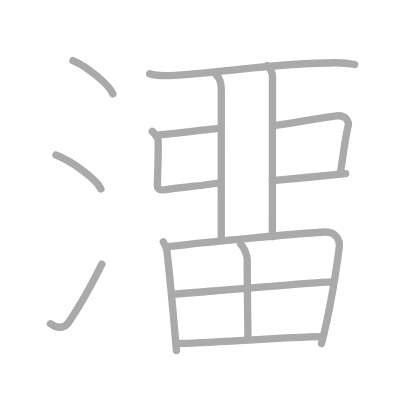
t = 0.00 s
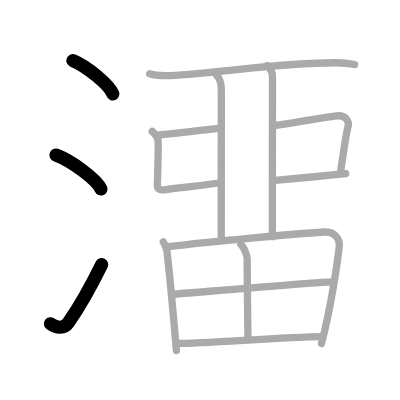
t = 3.00 s
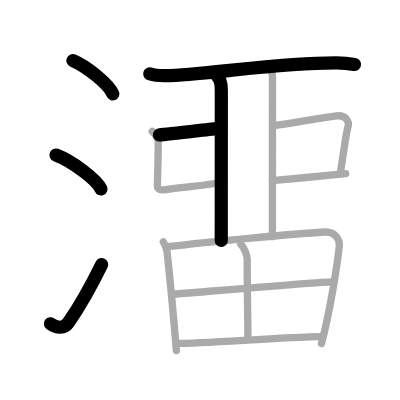
t = 6.00 s
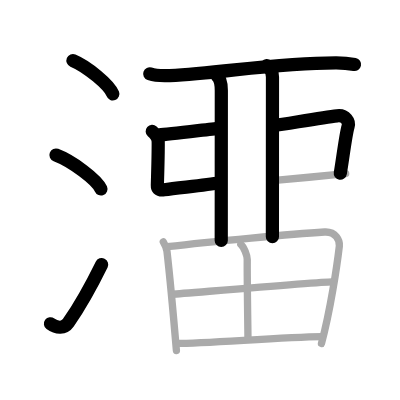
t = 9.00 s
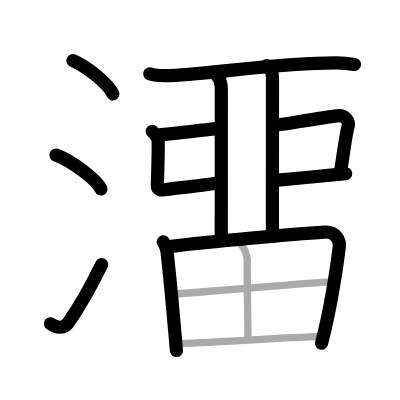
t = 12.00 s
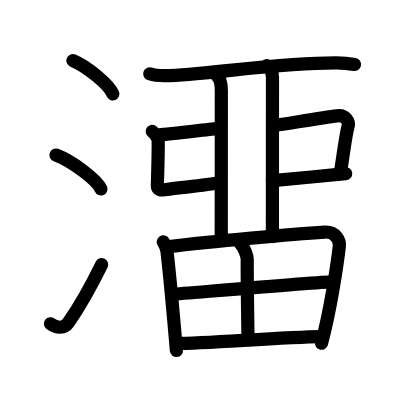
t = 15.00 s

The animated SVG that drew these frames (rendered in a browser with its animation timeline set to each time). Animation: 15 SMIL elements (animate=15); one cycle of 15.00 s.

<?xml version="1.0" standalone="no"?>
<!DOCTYPE svg PUBLIC "-//W3C//DTD SVG 1.1//EN"   "http://www.w3.org/Graphics/SVG/1.1/DTD/svg11.dtd">
<svg width="400px" height="400px"  version="1.1" xmlns="http://www.w3.org/2000/svg">
  <defs>
    <marker id="Triangle" viewBox="0 0 10 10" refX="0" refY="5" markerUnits="strokeWidth" markerWidth="3" style="stroke-opacity:0%;fill:#aaaaaa;" markerHeight="2" orient="auto">
      <path d="M 0 0 L 10 5 L 0 10 z" />
    </marker>
    
    <marker id="Arrow" viewBox="0 0 10 10" refX="5" refY="5" markerUnits="strokeWidth" markerWidth="1.8" style="stroke-opacity:0%;fill:#770000;" markerHeight="2" orient="auto">
      <path d="M 0 4 L 6 4 L 4 1 L 10 5 L 4 9 L 6 6 L 0 6 z" />
        <circle cx="5" cy="5" r="5" />
      </marker>
    
    <marker id="TriangleRed" viewBox="0 0 10 10" refX="0" refY="5" markerUnits="strokeWidth" markerWidth="3" style="stroke-opacity:0%;fill:#CC0000;" markerHeight="2" orient="auto">
      <path d="M 0 0 L 10 5 L 0 10 z" />
    </marker>
    
    <marker id="ArrowRed" viewBox="0 0 10 10" refX="5" refY="5" markerUnits="strokeWidth" markerWidth="1.8" style="stroke-opacity:0%;fill:#CC0000;" markerHeight="2" orient="auto">
      <path d="M 0 4 L 6 4 L 4 1 L 10 5 L 4 9 L 6 6 L 0 6 z" />
        <circle cx="5" cy="5" r="5" />
      </marker>
    
  </defs>
  
  <path style="fill:#ffffff; fill-opacity:100%; fill-rule:evenodd; stroke-width:0;" d="M 0 0 L 400px 0 L 400px 400px L 0 400px L 0 0" />

  <g transform="scale(3.6697247706422 3.6697247706422)">
<path style="fill:none; fill-opacity:0%; fill-rule:evenodd; stroke:#aaaaaa; stroke-opacity:100%; stroke-width: 1.5pt; stroke-linejoin:round; stroke-linecap:round;" d="M19.88 16.5c3.84 1.6 9.91 6.6 10.87 9.09"></path>
<path style="fill:none; fill-opacity:0%; fill-rule:evenodd; stroke:#aaaaaa; stroke-opacity:100%; stroke-width: 1.5pt; stroke-linejoin:round; stroke-linecap:round;" d="M15.25 42.25c4.32 1.63 11.17 6.71 12.25 9.25"></path>
<path style="fill:none; fill-opacity:0%; fill-rule:evenodd; stroke:#aaaaaa; stroke-opacity:100%; stroke-width: 1.5pt; stroke-linejoin:round; stroke-linecap:round;" d="M13.75 88.23c1.71 1.27 3.78 1.32 4.86-0.25c3.14-4.57 6.29-10.16 9.14-15.99"></path>
<path style="fill:none; fill-opacity:0%; fill-rule:evenodd; stroke:#aaaaaa; stroke-opacity:100%; stroke-width: 1.5pt; stroke-linejoin:round; stroke-linecap:round;" d="M40.8 20.11c1.42 0.48 4.03 0.55 5.46 0.48c14.24-0.68 28.83-3.5 45.37-3.48c2.37 0 3.8 0.23 4.99 0.47"></path>
<path style="fill:none; fill-opacity:0%; fill-rule:evenodd; stroke:#aaaaaa; stroke-opacity:100%; stroke-width: 1.5pt; stroke-linejoin:round; stroke-linecap:round;" d="M59.03 20.56c1 0.83 1.28 2.66 1.28 4.12c0 3.32-0.02 36.33-0.02 40.85"></path>
<path style="fill:none; fill-opacity:0%; fill-rule:evenodd; stroke:#aaaaaa; stroke-opacity:100%; stroke-width: 1.5pt; stroke-linejoin:round; stroke-linecap:round;" d="M43.44 36.77c2.36-0.19 14.18-1.61 16.11-1.8"></path>
<path style="fill:none; fill-opacity:0%; fill-rule:evenodd; stroke:#aaaaaa; stroke-opacity:100%; stroke-width: 1.5pt; stroke-linejoin:round; stroke-linecap:round;" d="M41.48 35.8c0.92 0.81 1.62 1.65 1.63 2.79c0.03 2.41-0.13 8.54-0.23 11.86c-0.02 0.72 0.17 1.5 1.86 1.26c3.85-0.55 11.28-1.22 15.24-1.91"></path>
<path style="fill:none; fill-opacity:0%; fill-rule:evenodd; stroke:#aaaaaa; stroke-opacity:100%; stroke-width: 1.5pt; stroke-linejoin:round; stroke-linecap:round;" d="M72.74 17.88c0.85 0.7 1.51 1.85 1.51 3.08c0 2.8-0.02 39.73-0.02 43.54"></path>
<path style="fill:none; fill-opacity:0%; fill-rule:evenodd; stroke:#aaaaaa; stroke-opacity:100%; stroke-width: 1.5pt; stroke-linejoin:round; stroke-linecap:round;" d="M74.53 34.25c3.85-0.55 13.33-2.19 17.32-2.68c2.37-0.29 3.38 1.62 3.01 2.86c-0.7 2.38-1.43 8.73-2.15 12.89"></path>
<path style="fill:none; fill-opacity:0%; fill-rule:evenodd; stroke:#aaaaaa; stroke-opacity:100%; stroke-width: 1.5pt; stroke-linejoin:round; stroke-linecap:round;" d="M74.23 49.24c2.36-0.19 18.04-1.73 19.97-1.92"></path>
<path style="fill:none; fill-opacity:0%; fill-rule:evenodd; stroke:#aaaaaa; stroke-opacity:100%; stroke-width: 1.5pt; stroke-linejoin:round; stroke-linecap:round;" d="M44.5 65.91c0.32 0.54 0.92 1.88 1 2.56c0.75 6.54 1.72 17.02 2.57 27.04"></path>
<path style="fill:none; fill-opacity:0%; fill-rule:evenodd; stroke:#aaaaaa; stroke-opacity:100%; stroke-width: 1.5pt; stroke-linejoin:round; stroke-linecap:round;" d="M45.52 67.23c12.48-1.48 34.41-3.47 42.91-4c3.12-0.2 4.21 2.38 4.04 3.84C91.85 72.4 90 84.75 87.6 93.58"></path>
<path style="fill:none; fill-opacity:0%; fill-rule:evenodd; stroke:#aaaaaa; stroke-opacity:100%; stroke-width: 1.5pt; stroke-linejoin:round; stroke-linecap:round;" d="M65.62 66.58c0.85 0.67 1.76 3.15 1.75 4.11c-0.04 6.31 0.2 19.5 0.2 21.78"></path>
<path style="fill:none; fill-opacity:0%; fill-rule:evenodd; stroke:#aaaaaa; stroke-opacity:100%; stroke-width: 1.5pt; stroke-linejoin:round; stroke-linecap:round;" d="M47.05 80.18c3.71-0.26 40.3-3.35 43.36-3.35"></path>
<path style="fill:none; fill-opacity:0%; fill-rule:evenodd; stroke:#aaaaaa; stroke-opacity:100%; stroke-width: 1.5pt; stroke-linejoin:round; stroke-linecap:round;" d="M48.17 93.59c8.2 0 28.21-1.71 39.53-1.86"></path>

<path style="fill:none; fill-opacity:0%; fill-rule:evenodd; stroke:#000000; stroke-opacity:100%; stroke-width: 2.7pt; stroke-linejoin:round; stroke-linecap:round;" d="M19.88 16.5c3.84 1.6 9.91 6.6 10.87 9.09" pathLength="100" stroke-dashoffset="100" stroke-dasharray="100 105"><animate id="dashAnim1" attributeName="stroke-dashoffset" from="100" to="0" dur="1s" calcMode="linear" fill="freeze"/></path>
<path style="fill:none; fill-opacity:0%; fill-rule:evenodd; stroke:#000000; stroke-opacity:100%; stroke-width: 2.7pt; stroke-linejoin:round; stroke-linecap:round;" d="M15.25 42.25c4.32 1.63 11.17 6.71 12.25 9.25" pathLength="100" stroke-dashoffset="100" stroke-dasharray="100 105"><animate id="dashAnim2" attributeName="stroke-dashoffset" from="100" to="0" dur="1s" calcMode="linear" begin="dashAnim1.end" fill="freeze"/></path>
<path style="fill:none; fill-opacity:0%; fill-rule:evenodd; stroke:#000000; stroke-opacity:100%; stroke-width: 2.7pt; stroke-linejoin:round; stroke-linecap:round;" d="M13.75 88.23c1.71 1.27 3.78 1.32 4.86-0.25c3.14-4.57 6.29-10.16 9.14-15.99" pathLength="100" stroke-dashoffset="100" stroke-dasharray="100 105"><animate id="dashAnim3" attributeName="stroke-dashoffset" from="100" to="0" dur="1s" calcMode="linear" begin="dashAnim2.end" fill="freeze"/></path>
<path style="fill:none; fill-opacity:0%; fill-rule:evenodd; stroke:#000000; stroke-opacity:100%; stroke-width: 2.7pt; stroke-linejoin:round; stroke-linecap:round;" d="M40.8 20.11c1.42 0.48 4.03 0.55 5.46 0.48c14.24-0.68 28.83-3.5 45.37-3.48c2.37 0 3.8 0.23 4.99 0.47" pathLength="100" stroke-dashoffset="100" stroke-dasharray="100 105"><animate id="dashAnim4" attributeName="stroke-dashoffset" from="100" to="0" dur="1s" calcMode="linear" begin="dashAnim3.end" fill="freeze"/></path>
<path style="fill:none; fill-opacity:0%; fill-rule:evenodd; stroke:#000000; stroke-opacity:100%; stroke-width: 2.7pt; stroke-linejoin:round; stroke-linecap:round;" d="M59.03 20.56c1 0.83 1.28 2.66 1.28 4.12c0 3.32-0.02 36.33-0.02 40.85" pathLength="100" stroke-dashoffset="100" stroke-dasharray="100 105"><animate id="dashAnim5" attributeName="stroke-dashoffset" from="100" to="0" dur="1s" calcMode="linear" begin="dashAnim4.end" fill="freeze"/></path>
<path style="fill:none; fill-opacity:0%; fill-rule:evenodd; stroke:#000000; stroke-opacity:100%; stroke-width: 2.7pt; stroke-linejoin:round; stroke-linecap:round;" d="M43.44 36.77c2.36-0.19 14.18-1.61 16.11-1.8" pathLength="100" stroke-dashoffset="100" stroke-dasharray="100 105"><animate id="dashAnim6" attributeName="stroke-dashoffset" from="100" to="0" dur="1s" calcMode="linear" begin="dashAnim5.end" fill="freeze"/></path>
<path style="fill:none; fill-opacity:0%; fill-rule:evenodd; stroke:#000000; stroke-opacity:100%; stroke-width: 2.7pt; stroke-linejoin:round; stroke-linecap:round;" d="M41.48 35.8c0.92 0.81 1.62 1.65 1.63 2.79c0.03 2.41-0.13 8.54-0.23 11.86c-0.02 0.72 0.17 1.5 1.86 1.26c3.85-0.55 11.28-1.22 15.24-1.91" pathLength="100" stroke-dashoffset="100" stroke-dasharray="100 105"><animate id="dashAnim7" attributeName="stroke-dashoffset" from="100" to="0" dur="1s" calcMode="linear" begin="dashAnim6.end" fill="freeze"/></path>
<path style="fill:none; fill-opacity:0%; fill-rule:evenodd; stroke:#000000; stroke-opacity:100%; stroke-width: 2.7pt; stroke-linejoin:round; stroke-linecap:round;" d="M72.74 17.88c0.85 0.7 1.51 1.85 1.51 3.08c0 2.8-0.02 39.73-0.02 43.54" pathLength="100" stroke-dashoffset="100" stroke-dasharray="100 105"><animate id="dashAnim8" attributeName="stroke-dashoffset" from="100" to="0" dur="1s" calcMode="linear" begin="dashAnim7.end" fill="freeze"/></path>
<path style="fill:none; fill-opacity:0%; fill-rule:evenodd; stroke:#000000; stroke-opacity:100%; stroke-width: 2.7pt; stroke-linejoin:round; stroke-linecap:round;" d="M74.53 34.25c3.85-0.55 13.33-2.19 17.32-2.68c2.37-0.29 3.38 1.62 3.01 2.86c-0.7 2.38-1.43 8.73-2.15 12.89" pathLength="100" stroke-dashoffset="100" stroke-dasharray="100 105"><animate id="dashAnim9" attributeName="stroke-dashoffset" from="100" to="0" dur="1s" calcMode="linear" begin="dashAnim8.end" fill="freeze"/></path>
<path style="fill:none; fill-opacity:0%; fill-rule:evenodd; stroke:#000000; stroke-opacity:100%; stroke-width: 2.7pt; stroke-linejoin:round; stroke-linecap:round;" d="M74.23 49.24c2.36-0.19 18.04-1.73 19.97-1.92" pathLength="100" stroke-dashoffset="100" stroke-dasharray="100 105"><animate id="dashAnim10" attributeName="stroke-dashoffset" from="100" to="0" dur="1s" calcMode="linear" begin="dashAnim9.end" fill="freeze"/></path>
<path style="fill:none; fill-opacity:0%; fill-rule:evenodd; stroke:#000000; stroke-opacity:100%; stroke-width: 2.7pt; stroke-linejoin:round; stroke-linecap:round;" d="M44.5 65.91c0.32 0.54 0.92 1.88 1 2.56c0.75 6.54 1.72 17.02 2.57 27.04" pathLength="100" stroke-dashoffset="100" stroke-dasharray="100 105"><animate id="dashAnim11" attributeName="stroke-dashoffset" from="100" to="0" dur="1s" calcMode="linear" begin="dashAnim10.end" fill="freeze"/></path>
<path style="fill:none; fill-opacity:0%; fill-rule:evenodd; stroke:#000000; stroke-opacity:100%; stroke-width: 2.7pt; stroke-linejoin:round; stroke-linecap:round;" d="M45.52 67.23c12.48-1.48 34.41-3.47 42.91-4c3.12-0.2 4.21 2.38 4.04 3.84C91.85 72.4 90 84.75 87.6 93.58" pathLength="100" stroke-dashoffset="100" stroke-dasharray="100 105"><animate id="dashAnim12" attributeName="stroke-dashoffset" from="100" to="0" dur="1s" calcMode="linear" begin="dashAnim11.end" fill="freeze"/></path>
<path style="fill:none; fill-opacity:0%; fill-rule:evenodd; stroke:#000000; stroke-opacity:100%; stroke-width: 2.7pt; stroke-linejoin:round; stroke-linecap:round;" d="M65.62 66.58c0.85 0.67 1.76 3.15 1.75 4.11c-0.04 6.31 0.2 19.5 0.2 21.78" pathLength="100" stroke-dashoffset="100" stroke-dasharray="100 105"><animate id="dashAnim13" attributeName="stroke-dashoffset" from="100" to="0" dur="1s" calcMode="linear" begin="dashAnim12.end" fill="freeze"/></path>
<path style="fill:none; fill-opacity:0%; fill-rule:evenodd; stroke:#000000; stroke-opacity:100%; stroke-width: 2.7pt; stroke-linejoin:round; stroke-linecap:round;" d="M47.05 80.18c3.71-0.26 40.3-3.35 43.36-3.35" pathLength="100" stroke-dashoffset="100" stroke-dasharray="100 105"><animate id="dashAnim14" attributeName="stroke-dashoffset" from="100" to="0" dur="1s" calcMode="linear" begin="dashAnim13.end" fill="freeze"/></path>
<path style="fill:none; fill-opacity:0%; fill-rule:evenodd; stroke:#000000; stroke-opacity:100%; stroke-width: 2.7pt; stroke-linejoin:round; stroke-linecap:round;" d="M48.17 93.59c8.2 0 28.21-1.71 39.53-1.86" pathLength="100" stroke-dashoffset="100" stroke-dasharray="100 105"><animate id="dashAnim15" attributeName="stroke-dashoffset" from="100" to="0" dur="1s" calcMode="linear" begin="dashAnim14.end" fill="freeze"/></path>

</g>

</svg>  
          
